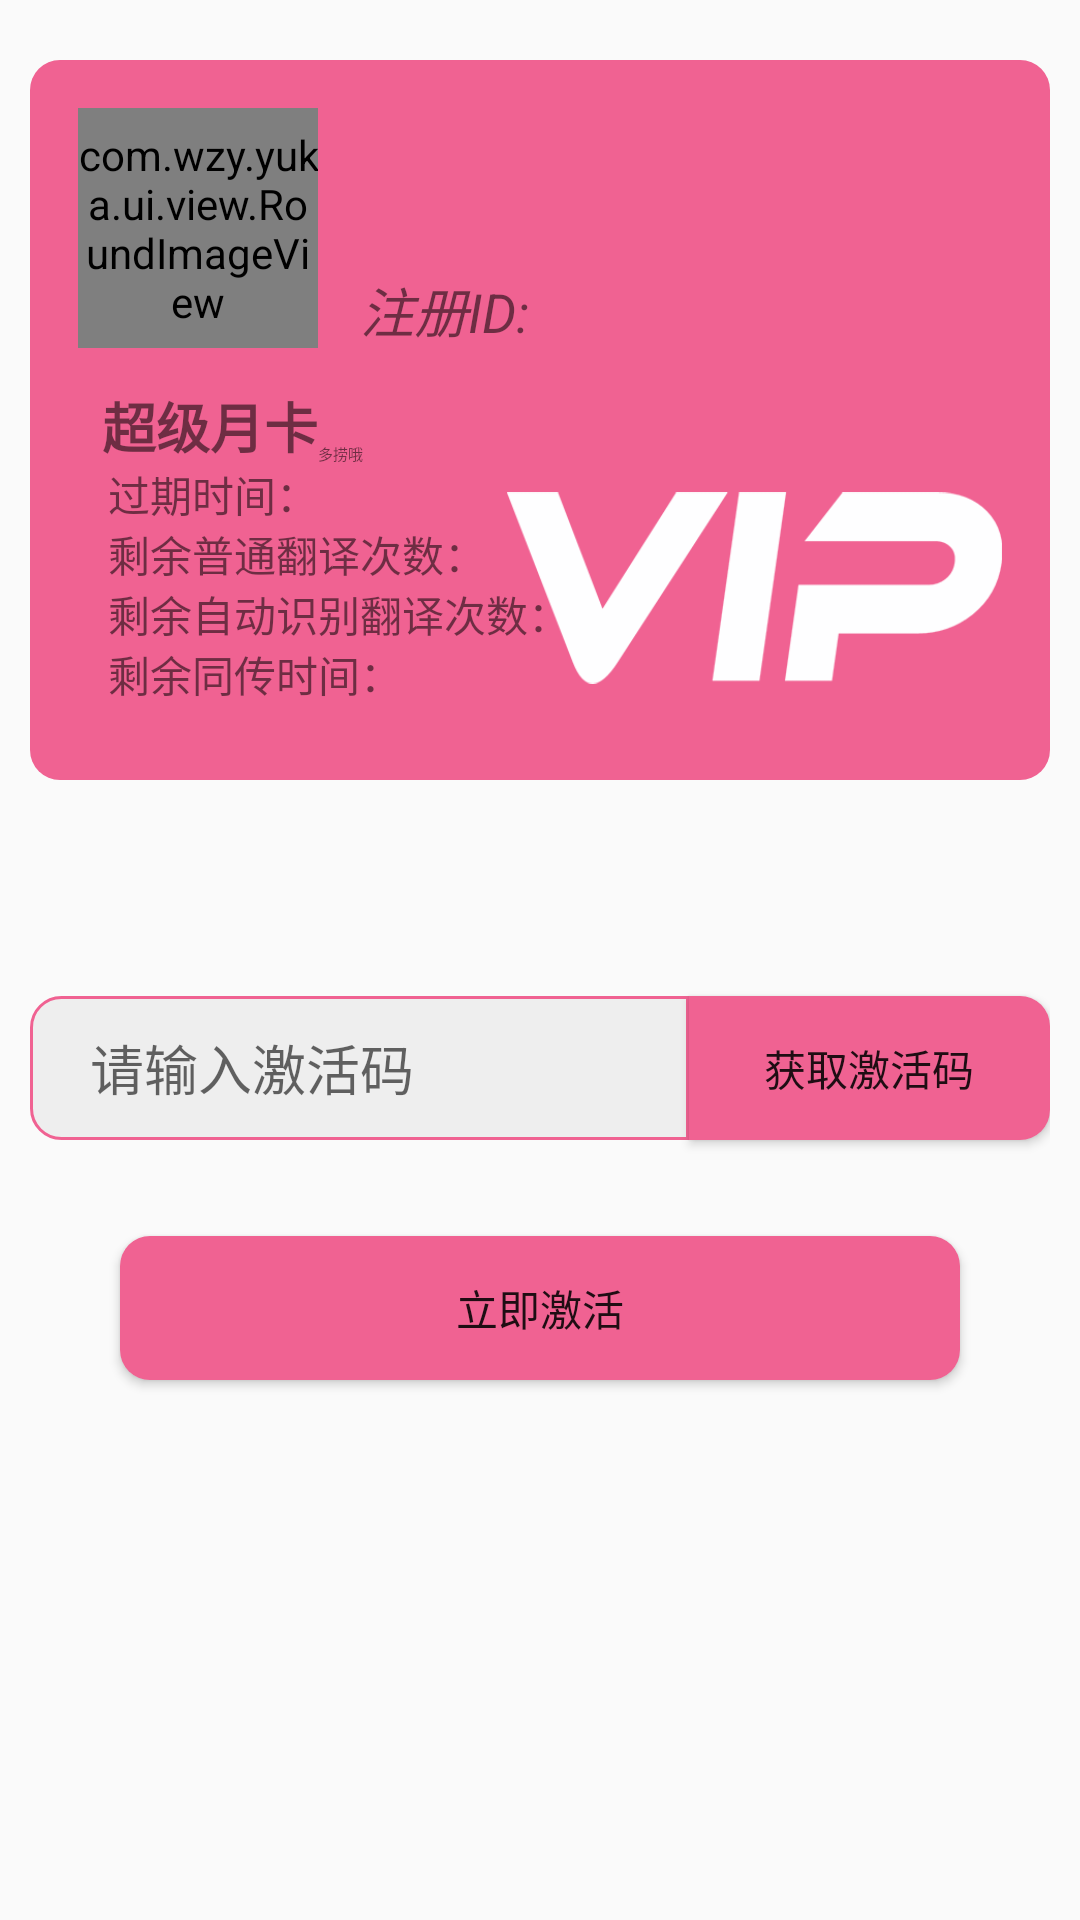

Reconstruct the res/layout file that produces this screen, plus the resources it refers to.
<!-- AndroidManifest.xml: application theme AppTheme -->
<!-- res/layout/personal_service.xml -->
<?xml version="1.0" encoding="utf-8"?>
<LinearLayout xmlns:android="http://schemas.android.com/apk/res/android"
    xmlns:app="http://schemas.android.com/apk/res-auto"
    android:layout_width="match_parent"
    android:layout_height="match_parent"
    android:orientation="vertical">


    <RelativeLayout
        android:id="@+id/member_card"
        android:layout_width="match_parent"
        android:layout_height="240dp"
        android:layout_marginStart="10dp"
        android:layout_marginTop="20dp"
        android:layout_marginEnd="10dp"
        android:background="@drawable/radius_style">

        <com.wzy.yuka.ui.view.RoundImageView
            android:id="@+id/member_card_profile"
            android:layout_width="80dp"
            android:layout_height="80dp"
            android:layout_marginStart="16dp"
            android:layout_marginTop="16dp"
            app:srcCompat="@drawable/avater" />

        <ImageView
            android:id="@+id/imageView5"
            android:layout_width="165dp"
            android:layout_height="80dp"
            android:layout_alignParentEnd="true"
            android:layout_alignParentBottom="true"
            android:layout_marginEnd="16dp"
            android:layout_marginBottom="24dp"
            app:srcCompat="@drawable/vip" />

        <TextView
            android:id="@+id/member_username"
            android:layout_width="wrap_content"
            android:layout_height="wrap_content"
            android:layout_alignParentStart="true"
            android:layout_alignParentTop="true"
            android:layout_marginStart="110dp"
            android:layout_marginTop="30dp"
            android:text=""
            android:textAlignment="center"
            android:textSize="24sp" />

        <TextView
            android:id="@+id/textView25"
            android:layout_width="wrap_content"
            android:layout_height="wrap_content"
            android:layout_alignParentStart="true"
            android:layout_alignParentTop="true"
            android:layout_marginStart="110dp"
            android:layout_marginTop="70dp"
            android:text="@string/personal_service_id"
            android:textSize="18sp"
            android:textStyle="italic" />

        <TextView
            android:id="@+id/member_id"
            android:layout_width="wrap_content"
            android:layout_height="wrap_content"
            android:layout_alignParentTop="true"
            android:layout_marginStart="0dp"
            android:layout_marginTop="70dp"
            android:layout_toEndOf="@id/textView25"
            android:text=""
            android:textSize="18sp"
            android:textStyle="italic" />

        <TextView
            android:id="@+id/textView23"
            android:layout_width="wrap_content"
            android:layout_height="wrap_content"
            android:layout_alignParentStart="true"
            android:layout_alignParentBottom="true"
            android:layout_marginStart="26dp"
            android:layout_marginBottom="85dp"
            android:text="@string/personal_service_date" />

        <TextView
            android:id="@+id/member_expiry"
            android:layout_width="wrap_content"
            android:layout_height="wrap_content"
            android:layout_alignParentBottom="true"
            android:layout_marginStart="0dp"
            android:layout_marginBottom="85dp"
            android:layout_toEndOf="@+id/textView23"
            android:text="" />

        <TextView
            android:id="@+id/textView24"
            android:layout_width="wrap_content"
            android:layout_height="wrap_content"
            android:layout_alignParentStart="true"
            android:layout_alignParentBottom="true"
            android:layout_marginStart="26dp"
            android:layout_marginBottom="65dp"
            android:text="@string/personal_service_last_1" />

        <TextView
            android:id="@+id/member_times"
            android:layout_width="wrap_content"
            android:layout_height="wrap_content"
            android:layout_alignParentBottom="true"
            android:layout_marginStart="0dp"
            android:layout_marginBottom="65dp"
            android:layout_toEndOf="@id/textView24"
            android:text="" />

        <TextView
            android:id="@+id/textView26"
            android:layout_width="wrap_content"
            android:layout_height="wrap_content"
            android:layout_alignParentStart="true"
            android:layout_alignParentBottom="true"
            android:layout_marginStart="26dp"
            android:layout_marginBottom="45dp"
            android:text="@string/personal_service_last_2" />

        <TextView
            android:id="@+id/member_times_auto"
            android:layout_width="wrap_content"
            android:layout_height="wrap_content"
            android:layout_alignParentBottom="true"
            android:layout_marginStart="0dp"
            android:layout_marginBottom="45dp"
            android:layout_toEndOf="@id/textView26"
            android:text="" />

        <TextView
            android:id="@+id/textView27"
            android:layout_width="wrap_content"
            android:layout_height="wrap_content"
            android:layout_alignParentStart="true"
            android:layout_alignParentBottom="true"
            android:layout_marginStart="26dp"
            android:layout_marginBottom="25dp"
            android:text="@string/personal_service_last_3" />

        <TextView
            android:id="@+id/member_times_sync"
            android:layout_width="wrap_content"
            android:layout_height="wrap_content"
            android:layout_alignParentBottom="true"
            android:layout_marginStart="0dp"
            android:layout_marginBottom="25dp"
            android:layout_toEndOf="@id/textView27"
            android:text="" />

        <TextView
            android:id="@+id/member_type"
            android:layout_width="wrap_content"
            android:layout_height="wrap_content"
            android:layout_alignParentStart="true"
            android:layout_alignParentBottom="true"
            android:layout_marginStart="24dp"
            android:layout_marginBottom="105dp"
            android:text="@string/personal_service_last_4"
            android:textSize="18sp"
            android:textStyle="bold" />

        <TextView
            android:id="@+id/member_type1"
            android:layout_width="wrap_content"
            android:layout_height="wrap_content"
            android:layout_alignParentBottom="true"
            android:layout_marginStart="0dp"
            android:layout_marginBottom="105dp"
            android:layout_toEndOf="@id/member_type"
            android:text="@string/personal_service_last_5"
            android:textSize="5sp" />

    </RelativeLayout>

    <LinearLayout
        android:layout_width="match_parent"
        android:layout_height="72dp"
        android:layout_marginTop="60dp"
        android:layout_marginBottom="20dp"
        android:gravity="center"
        android:id="@+id/personal_input"
        android:orientation="horizontal"
        android:paddingStart="10dp"
        android:paddingEnd="10dp">

        <EditText
            android:id="@+id/personal_cdkey"
            android:layout_width="243dp"
            android:layout_height="48dp"
            android:layout_weight="2"
            android:background="@drawable/key_input_button"
            android:gravity="center_vertical"
            android:paddingStart="20dp"
            android:hint="@string/personal_service_cdkey_1" />

        <Button
            android:id="@+id/personal_button1"
            android:layout_width="132dp"
            android:layout_height="wrap_content"
            android:layout_weight="1"
            android:background="@drawable/key_button_style"
            android:layoutDirection="inherit"
            android:text="@string/personal_service_cdkey_2" />
    </LinearLayout>

    <Button
        android:id="@+id/personal_button2"
        android:layout_width="match_parent"
        android:layout_height="wrap_content"
        android:layout_marginStart="40dp"
        android:layout_marginEnd="40dp"
        android:background="@drawable/radius_style"
        android:text="@string/personal_service_cdkey_3" />

    <Button
        android:id="@+id/personal_button3"
        android:layout_width="match_parent"
        android:layout_height="wrap_content"
        android:layout_marginStart="40dp"
        android:layout_marginTop="40dp"
        android:layout_marginEnd="40dp"
        android:background="@drawable/radius_style"
        android:text="@string/personal_service_moreInfo"
        android:visibility="gone" />

</LinearLayout>
<!-- resources referenced by this layout -->
<resources>
  <!-- drawable avater: jpg bitmap (drawable, 35271 bytes) -->
  <!-- drawable key_button_style (drawable) -->
  <?xml version="1.0" encoding="utf-8"?>
  <shape xmlns:android="http://schemas.android.com/apk/res/android"
      android:layout_width="match_parent"
      android:layout_height="240dp"
      android:shape="rectangle">
      
  
      
      <solid android:color="#F06292" />
  
      
      <corners
          android:bottomLeftRadius="0dp"
          android:bottomRightRadius="10dp"
          android:topLeftRadius="0dp"
          android:topRightRadius="10dp" />
  
  </shape>
  <!-- drawable key_input_button (drawable) -->
  <?xml version="1.0" encoding="utf-8"?>
  <shape xmlns:android="http://schemas.android.com/apk/res/android"
      android:layout_width="match_parent"
      android:layout_height="240dp"
      android:shape="rectangle">
  
      
      <stroke
          android:width="1dp"
          android:color="#F06292" />
  
  
      
      <solid android:color="#eeeeee" />
  
      
      <corners
          android:bottomLeftRadius="10dp"
          android:bottomRightRadius="0dp"
          android:topLeftRadius="10dp"
          android:topRightRadius="0dp" />
  
  </shape>
  <!-- drawable radius_style (drawable) -->
  <?xml version="1.0" encoding="utf-8"?>
  <shape xmlns:android="http://schemas.android.com/apk/res/android"
      android:layout_width="match_parent"
      android:layout_height="240dp"
      android:shape="rectangle">
      
  
      
      <solid android:color="#F06292" />
  
      
      <corners
          android:bottomLeftRadius="10dp"
          android:bottomRightRadius="10dp"
          android:topLeftRadius="10dp"
          android:topRightRadius="10dp" />
  
  </shape>
  <!-- drawable vip: png bitmap (drawable, 8149 bytes) -->
  <string name="personal_service_cdkey_1">请输入激活码</string>
  <string name="personal_service_cdkey_2">获取激活码</string>
  <string name="personal_service_cdkey_3">立即激活</string>
  <string name="personal_service_date">过期时间：</string>
  <string name="personal_service_id">注册ID:</string>
  <string name="personal_service_last_1">剩余普通翻译次数：</string>
  <string name="personal_service_last_2">剩余自动识别翻译次数：</string>
  <string name="personal_service_last_3">剩余同传时间：</string>
  <string name="personal_service_last_4">超级月卡</string>
  <string name="personal_service_last_5">多捞哦</string>
  <string name="personal_service_moreInfo">更多信息</string>
  <style name="AppTheme" parent="Theme.AppCompat.Light.DarkActionBar">
          
          <item name="colorPrimary">@color/colorPrimary</item>
          <item name="colorPrimaryDark">@color/colorPrimaryDark</item>
          <item name="colorAccent">@color/colorAccent</item>
      </style>
  <color name="colorPrimary">#F06292</color>
  <color name="colorPrimaryDark">#a84466</color>
  <color name="colorAccent">#f381a7</color>
</resources>
